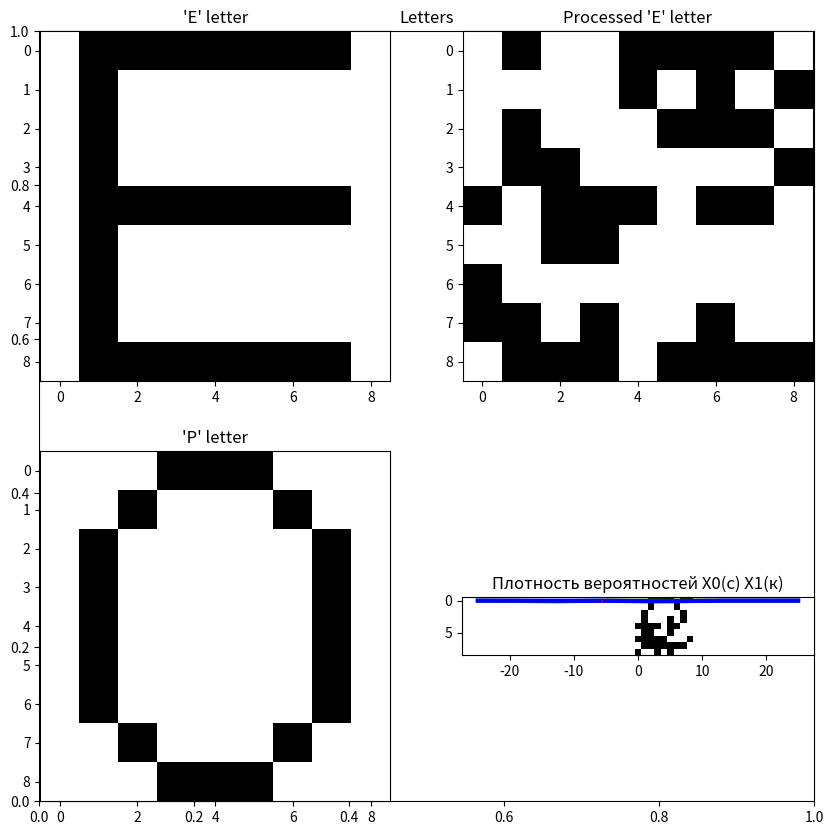

Reproduce this figure in Python.
import numpy as np
import matplotlib.pyplot as plt
import math
from scipy.stats import norm
from scipy.special import erf

P_change = 0.3
SET_SIZE = 200

E_LETTER = np.array([[0, 1, 1, 1, 1, 1, 1, 1, 0],
                     [0, 1, 0, 0, 0, 0, 0, 0, 0],
                     [0, 1, 0, 0, 0, 0, 0, 0, 0],
                     [0, 1, 0, 0, 0, 0, 0, 0, 0],
                     [0, 1, 1, 1, 1, 1, 1, 1, 0],
                     [0, 1, 0, 0, 0, 0, 0, 0, 0],
                     [0, 1, 0, 0, 0, 0, 0, 0, 0],
                     [0, 1, 0, 0, 0, 0, 0, 0, 0],
                     [0, 1, 1, 1, 1, 1, 1, 1, 0]])

O_LETTER = np.array([[0, 0, 0, 1, 1, 1, 0, 0, 0],
                     [0, 0, 1, 0, 0, 0, 1, 0, 0],
                     [0, 1, 0, 0, 0, 0, 0, 1, 0],
                     [0, 1, 0, 0, 0, 0, 0, 1, 0],
                     [0, 1, 0, 0, 0, 0, 0, 1, 0],
                     [0, 1, 0, 0, 0, 0, 0, 1, 0],
                     [0, 1, 0, 0, 0, 0, 0, 1, 0],
                     [0, 0, 1, 0, 0, 0, 1, 0, 0],
                     [0, 0, 0, 1, 1, 1, 0, 0, 0]])


def invert_value(p, value, p_change=0.3):
    return value if p > p_change else 1 - value


def transform_matrices(letter_matrix, selection_size=200, p_change=0.3):
    letter_shape = np.shape(letter_matrix)
    matrix_as_vector = letter_matrix.flatten()
    result = np.zeros((selection_size, letter_shape[0] * letter_shape[1]))

    invert_matrix_values = np.vectorize(invert_value)
    for i in range(0, selection_size, 1):
        random_vector = np.random.uniform(0, 1, letter_shape[0] * letter_shape[1])
        result[i] = invert_matrix_values(random_vector, matrix_as_vector, p_change)

    if selection_size == 1:
        return result[0].reshape(letter_matrix.shape)
    return result


def calc_condition_probs(set_changed_vectors):
    shape_of_array = np.shape(set_changed_vectors)  # 200 x 81
    shape_result_array = np.shape(set_changed_vectors[0])

    cum_sum = np.zeros(shape_result_array)
    for i in range(0, shape_of_array[0], 1):
        cum_sum += set_changed_vectors[i]

    print(f'CUMSUM: {cum_sum}')
    return np.divide(cum_sum, shape_of_array[0])


def calc_binarySD(cond_probs_array_0, cond_probs_array_1):
    size = cond_probs_array_0.size

    part_0 = np.zeros(size)
    part_1 = np.zeros(size)

    for i in range(0, size, 1):
        log_part = calc_Wlj_coef_arr(cond_probs_array_1, cond_probs_array_0)[i]
        part_0[i] = np.power(log_part, 2) * cond_probs_array_0[i] * (1 - cond_probs_array_0[i])
        part_1[i] = np.power(log_part, 2) * cond_probs_array_1[i] * (1 - cond_probs_array_1[i])

    return np.sqrt(np.sum(part_0)), np.sqrt(np.sum(part_1))


def calc_Wlj_coef_arr(cond_probs_array_l, cond_probs_array_j):
    shape = np.shape(cond_probs_array_l)
    result = np.zeros(shape)

    for i in range(0, shape[0], 1):
        result[i] = math.log(
            ((cond_probs_array_l[i] / (1 - cond_probs_array_l[i])) *
             ((1 - cond_probs_array_j[i]) / cond_probs_array_j[i]))
        )
    return result


def calc_M(cond_probs_array_0, cond_probs_array_1):
    size = cond_probs_array_0.size

    m0_part = np.zeros(size)
    m1_part = np.zeros(size)

    wlj_array = calc_Wlj_coef_arr(cond_probs_array_1,
                                  cond_probs_array_0)
    for i in range(0, size, 1):
        m0_part[i] = wlj_array[i] * cond_probs_array_0[i]

        m1_part[i] = wlj_array[i] * cond_probs_array_1[i]

    return np.sum(m0_part), np.sum(m1_part)


def calc_small_lambda(Pl, Pj, cond_probs_array_l, cond_probs_array_j):
    shape = np.shape(cond_probs_array_l)
    result_part = np.zeros(shape)

    for i in range(0, shape[0], 1):
        result_part[i] = math.log((1 - cond_probs_array_l[i]) / (1 - cond_probs_array_j[i]))

    return math.log(Pj / Pl) + np.sum(result_part)


def classify_vectors_array(vectors_array, Pl, Pj, cond_probs_array_l, cond_pobs_array_j):
    shape = np.shape(vectors_array)
    result = np.zeros(shape[0], int)

    for i in range(0, shape[0], 1):
        result[i] = classify_Bayes(vectors_array[i], Pl, Pj, cond_probs_array_l, cond_pobs_array_j)

    return result


def classify_Bayes(X_v, Pl, Pj, cond_probs_array_l, cond_probs_array_j):
    Lamda_tilda = calc_big_lambda(X_v, cond_probs_array_l, cond_probs_array_j)
    lambda_tilda = calc_small_lambda(Pl, Pj, cond_probs_array_l, cond_probs_array_j)
    return int(0) if Lamda_tilda >= lambda_tilda else int(1)


def calc_big_lambda(X_vector, cond_probs_array_l, cond_probs_array_j):
    array_wlj = calc_Wlj_coef_arr(cond_probs_array_l, cond_probs_array_j)
    return np.sum(X_vector * array_wlj)


def calculate_exp_error(classified_array):
    return float(np.sum(classified_array) / classified_array.size)


def calc_theoretical_error(p0, p1, cond_probs_array_0, cond_probs_array_1):
    sm_lambda = calc_small_lambda(p0, p1, cond_probs_array_0, cond_probs_array_1)

    m0, m1 = calc_M(cond_probs_array_0, cond_probs_array_1)
    sd0, sd1 = calc_binarySD(cond_probs_array_0, cond_probs_array_1)

    p0 = 1 - laplas_function((sm_lambda - m0) / sd0)
    p1 = laplas_function((sm_lambda - m1) / sd1)

    return np.array([p0, p1])


def laplas_function(x):
    return 0.5 * (1 + erf(x / np.sqrt(2)))


if __name__ == '__main__':
    result_1 = transform_matrices(E_LETTER, 1)
    result_2 = transform_matrices(O_LETTER, 1)

    figure = plt.figure(figsize=(10, 10))
    plt.title("Letters")
    sub_figure_1 = figure.add_subplot(2, 2, 1)
    plt.imshow(1 - E_LETTER, cmap='gray')
    sub_figure_1.set_title("'Е' letter")

    sub_figure_3 = figure.add_subplot(2, 2, 3)
    plt.imshow(1 - O_LETTER, cmap='gray')
    sub_figure_3.set_title("'P' letter")

    sub_figure_2 = figure.add_subplot(2, 2, 2)
    plt.imshow(1 - result_1, cmap='gray')
    sub_figure_2.set_title("Processed 'Е' letter")

    sub_figure_4 = figure.add_subplot(2, 2, 4)
    plt.imshow(1 - result_2, cmap='gray')
    sub_figure_4.set_title("Processed 'P' letter")
    plt.show()

    test_data_class_e = transform_matrices(E_LETTER, SET_SIZE, P_change)
    test_data_class_o = transform_matrices(O_LETTER, SET_SIZE, P_change)

    cond_prob_array_class_e = calc_condition_probs(test_data_class_e)
    cond_prob_array_class_o = calc_condition_probs(test_data_class_o)

    sd0, sd1 = calc_binarySD(cond_prob_array_class_e, cond_prob_array_class_o)
    m0, m1 = calc_M(cond_prob_array_class_e, cond_prob_array_class_o)

    print("M0: ", m0)
    print("M1: ", m1)
    print("SD0: ", sd0)
    print("SD1: ", sd1)

    fig = plt.figure
    plt.title("Плотность вероятностей X0(с) X1(к)")
    x0 = np.arange(-25, 25, 0.001)
    plt.plot(x0, norm.pdf(x0, m0, sd0), color='green', linewidth=3)

    x1 = np.arange(-25, 25, 0.001)
    plt.plot(x1, norm.pdf(x1, m1, sd1), color='blue', linewidth=3)

    lambda_tilda = calc_small_lambda(0.5, 0.5, cond_prob_array_class_e, cond_prob_array_class_o)
    array_lambda_tilda = np.zeros(4) + lambda_tilda
    plt.plot(array_lambda_tilda, np.arange(0, 0.2, 0.05), color='purple')
    print("lambda_tilda: ", lambda_tilda)
    plt.show()

    classified_array_class_e = classify_vectors_array(test_data_class_e,
                                                      0.5, 0.5,
                                                      cond_prob_array_class_e,
                                                      cond_prob_array_class_o)

    classified_array_class_o = classify_vectors_array(test_data_class_o,
                                                      0.5, 0.5,
                                                      cond_prob_array_class_o,
                                                      cond_prob_array_class_e)

    class_e_exp_error = calculate_exp_error(classified_array_class_e)
    class_o_exp_error = calculate_exp_error(classified_array_class_o)

    print("Экспериментальная ошибка классификации для класса Е:", class_e_exp_error)
    print("Экспериментальная ошибка классификации для класса О:", class_o_exp_error)

    theoretical_error = calc_theoretical_error(0.5, 0.5, cond_prob_array_class_e, cond_prob_array_class_o)

    print("Теоритическая ошибка классификации для класса Е:", theoretical_error[0])
    print("Теоритическая ошибка классификации для класса О:", theoretical_error[1])
